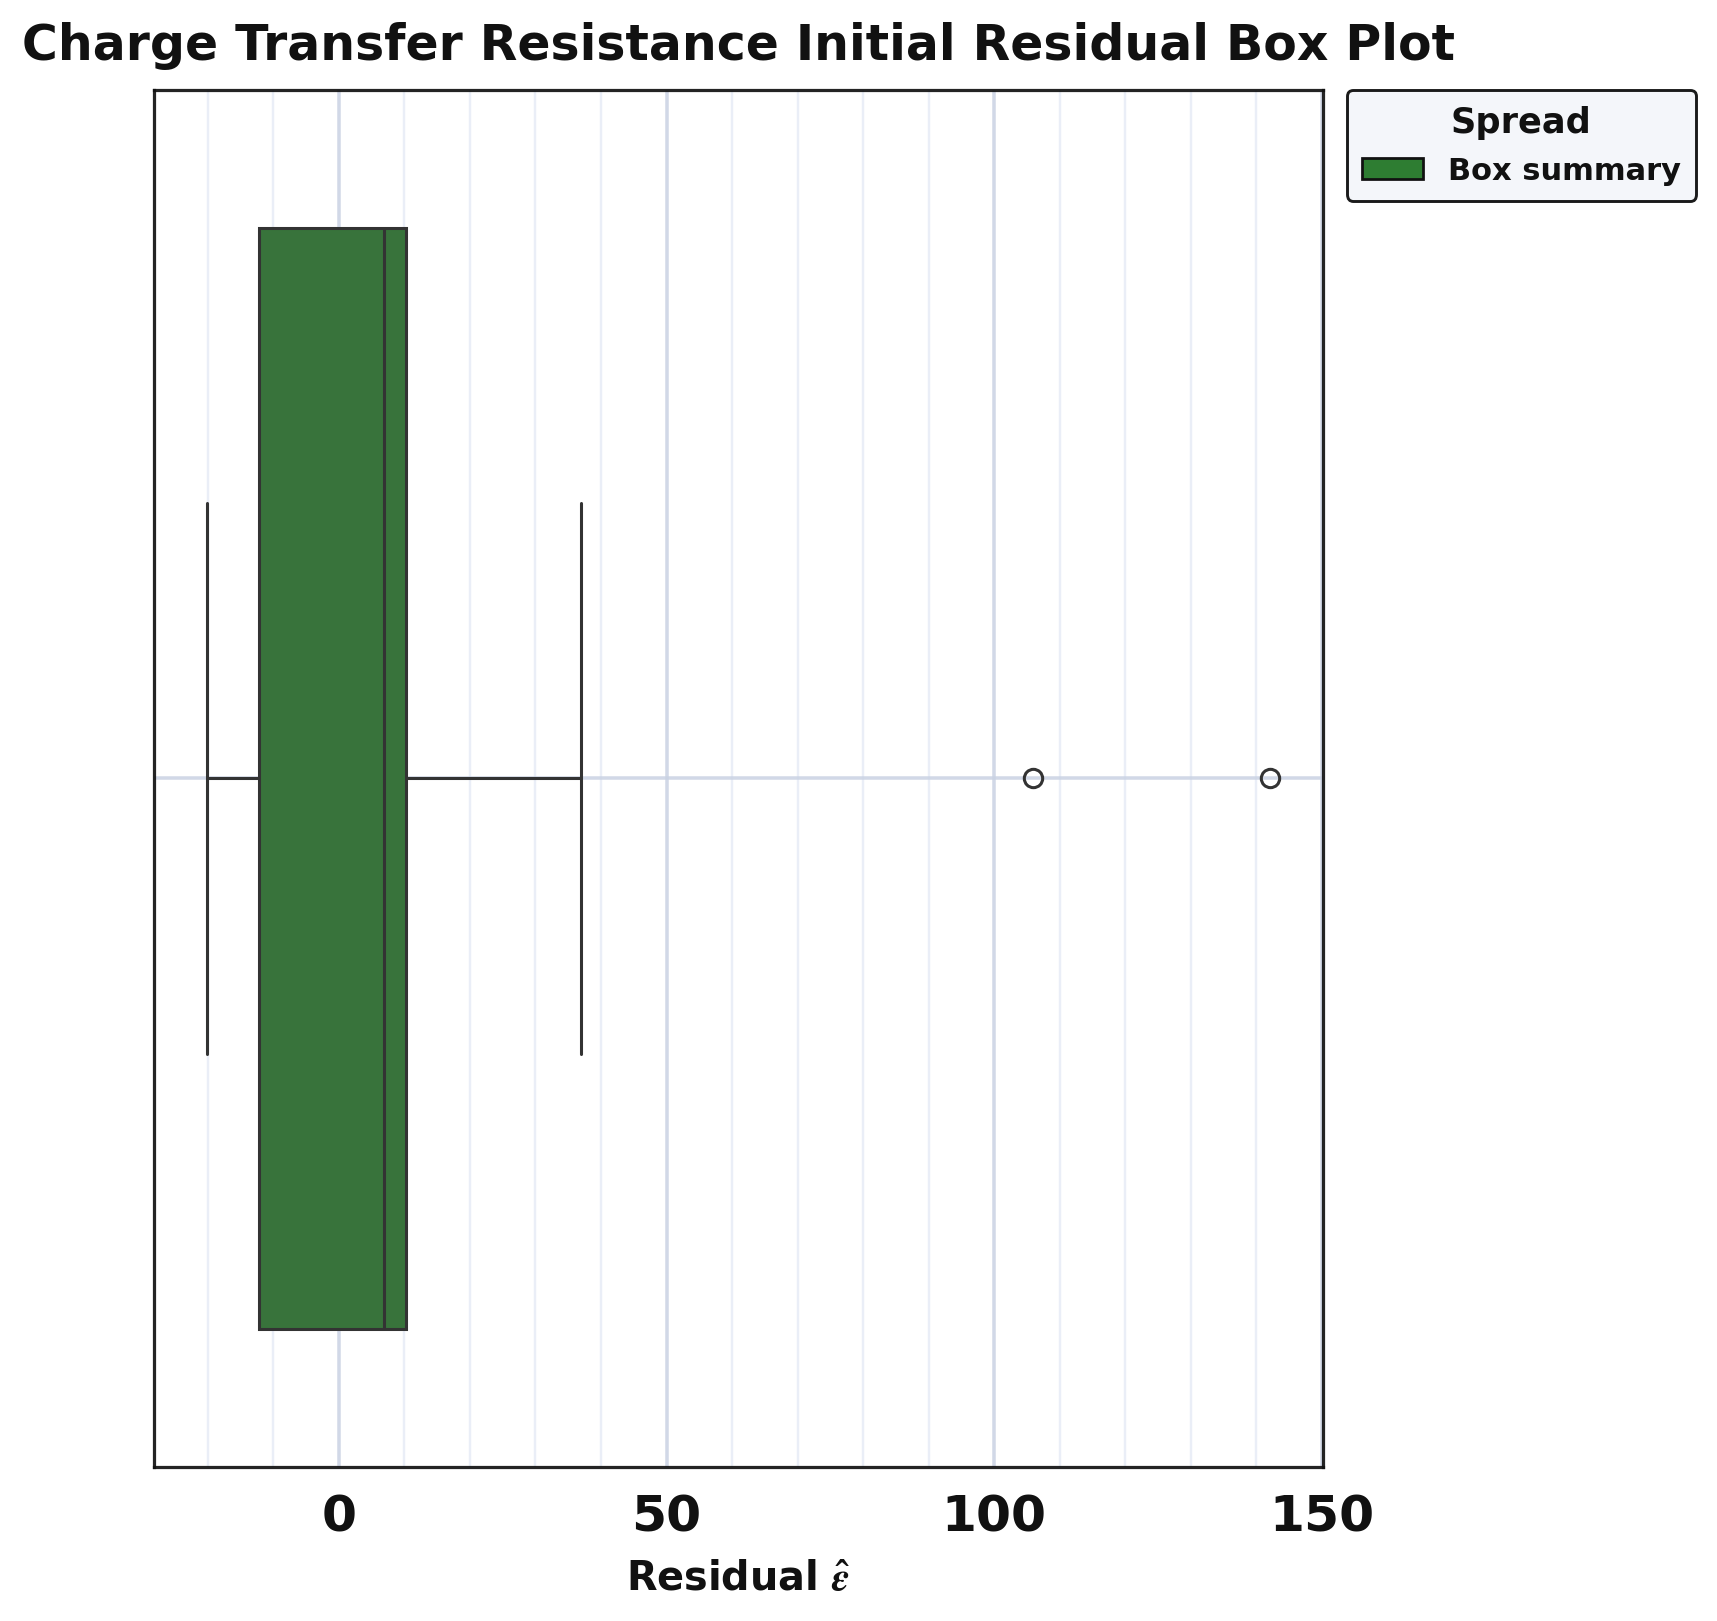

Values plotted in this chart, from the file beside it:
series, residual
residual_sample, 10.31
residual_sample, 105.9
residual_sample, 142.1
residual_sample, -19.99
residual_sample, -20.16
residual_sample, -19.55
residual_sample, -15.04
residual_sample, 36.89
residual_sample, 8.049
residual_sample, 7.413
residual_sample, 6.519
residual_sample, 9.931
residual_sample, -3.873
residual_sample, -0.6333
